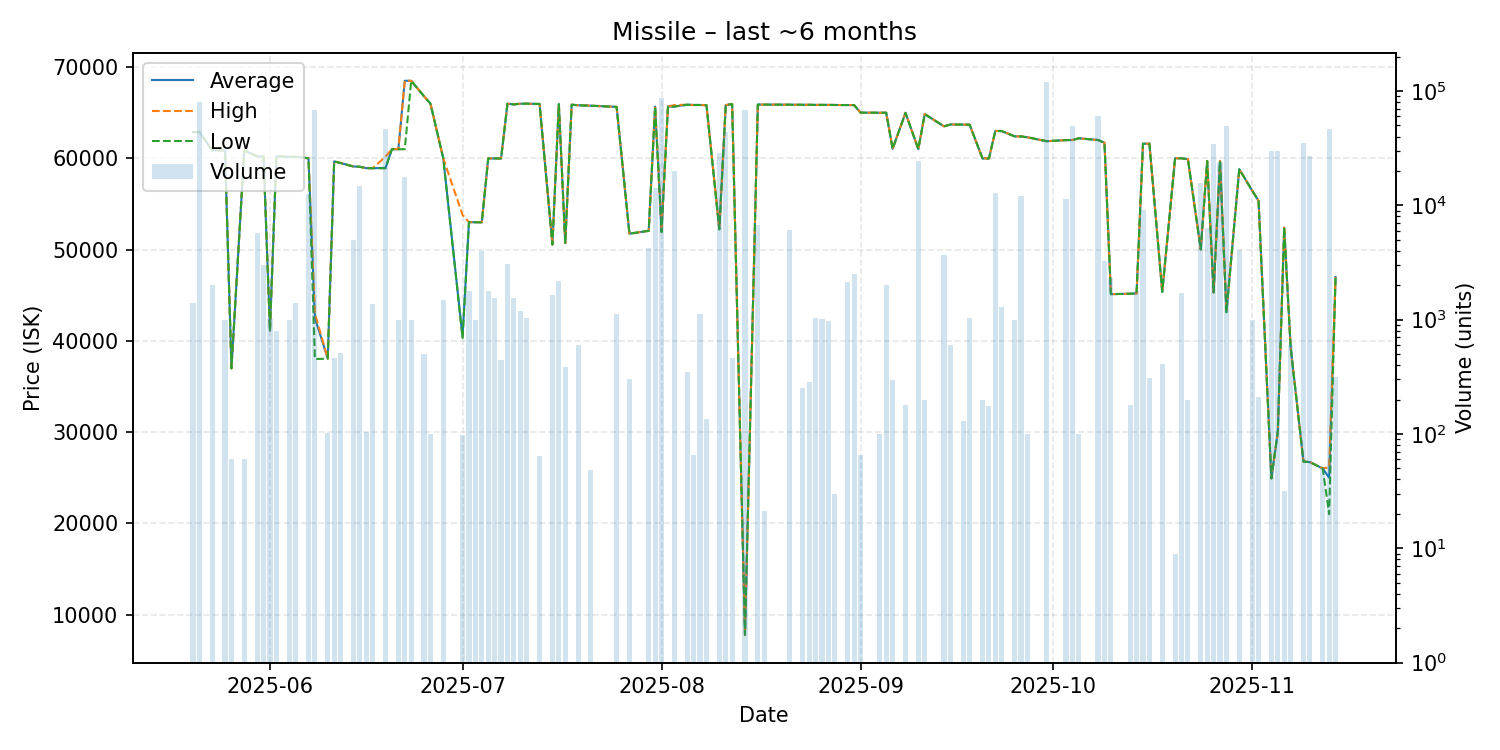

Values plotted in this chart, from the file beside it:
date, average, highest, lowest, order_count, volume
2025-05-20, 62870, 62870, 62870, 2, 1400
2025-05-21, 62880, 62880, 62880, 5, 80000
2025-05-23, 60880, 60880, 60880, 1, 2000
2025-05-25, 60880, 60880, 60880, 1, 1000
2025-05-26, 36980, 36980, 36980, 1, 61
2025-05-28, 60870, 60870, 60870, 1, 61
2025-05-30, 60200, 60200, 60200, 2, 5750
2025-05-31, 60200, 60200, 60200, 1, 3000
2025-06-01, 41100, 41100, 41100, 3, 1022
2025-06-02, 60200, 60200, 60200, 2, 800
2025-06-04, 60160, 60160, 60160, 1, 1000
2025-06-05, 60160, 60160, 60160, 1, 1400
2025-06-07, 60000, 60000, 60000, 6, 12484
2025-06-08, 42490, 42990, 38000, 26, 68872
2025-06-10, 38050, 38050, 38050, 1, 101
2025-06-11, 59660, 59660, 59660, 3, 462
2025-06-12, 59480, 59480, 59480, 3, 509
2025-06-14, 59100, 59100, 59100, 5, 5000
2025-06-15, 59070, 59070, 59070, 4, 14894
2025-06-16, 58920, 58920, 58920, 2, 104
2025-06-17, 58910, 58910, 58910, 6, 1385
2025-06-19, 58950, 60180, 58900, 13, 46788
2025-06-20, 61000, 61000, 61000, 1, 1
2025-06-21, 60990, 60990, 60990, 1, 1000
2025-06-22, 68490, 68500, 60990, 10, 17776
2025-06-23, 68490, 68490, 68490, 1, 1000
2025-06-25, 66790, 66790, 66790, 2, 500
2025-06-26, 65990, 65990, 65990, 1, 100
2025-06-28, 59990, 59990, 59990, 3, 1500
2025-07-01, 40439, 53800, 40300, 2, 97
2025-07-02, 53000, 53000, 53000, 3, 1768
2025-07-03, 52990, 52990, 52990, 1, 1000
2025-07-04, 52990, 52990, 52990, 5, 3951
2025-07-05, 59980, 59980, 59980, 3, 1775
2025-07-06, 59980, 59980, 59980, 4, 1543
2025-07-07, 59980, 59980, 59980, 1, 445
2025-07-08, 65980, 65980, 65980, 2, 3080
2025-07-09, 65900, 65900, 65900, 3, 1548
2025-07-10, 65980, 65980, 65980, 3, 1198
2025-07-11, 65980, 65980, 65980, 2, 1032
2025-07-13, 65950, 65950, 65950, 1, 64
2025-07-15, 50550, 50550, 50550, 1, 1646
2025-07-16, 65940, 65940, 65940, 5, 2194
2025-07-17, 50710, 50710, 50710, 1, 384
2025-07-18, 65870, 65870, 65870, 1, 1
2025-07-19, 65810, 65810, 65810, 2, 600
2025-07-21, 65760, 65760, 65760, 1, 48
2025-07-25, 65630, 65630, 65630, 2, 1125
2025-07-27, 51740, 51740, 51740, 2, 304
2025-07-30, 52050, 52050, 52050, 6, 4225
2025-07-31, 65670, 65670, 65670, 6, 14288
2025-08-01, 52180, 52240, 51900, 10, 86480
2025-08-02, 65670, 65670, 65670, 1, 1
2025-08-03, 65670, 65830, 65670, 5, 20000
2025-08-05, 65870, 65870, 65870, 2, 350
2025-08-06, 65840, 65840, 65840, 1, 66
2025-08-07, 65840, 65840, 65840, 2, 1122
2025-08-08, 65820, 65820, 65820, 1, 135
2025-08-10, 52230, 52230, 52200, 8, 29000
2025-08-11, 65830, 65830, 65830, 8, 43523
... 63 more rows
